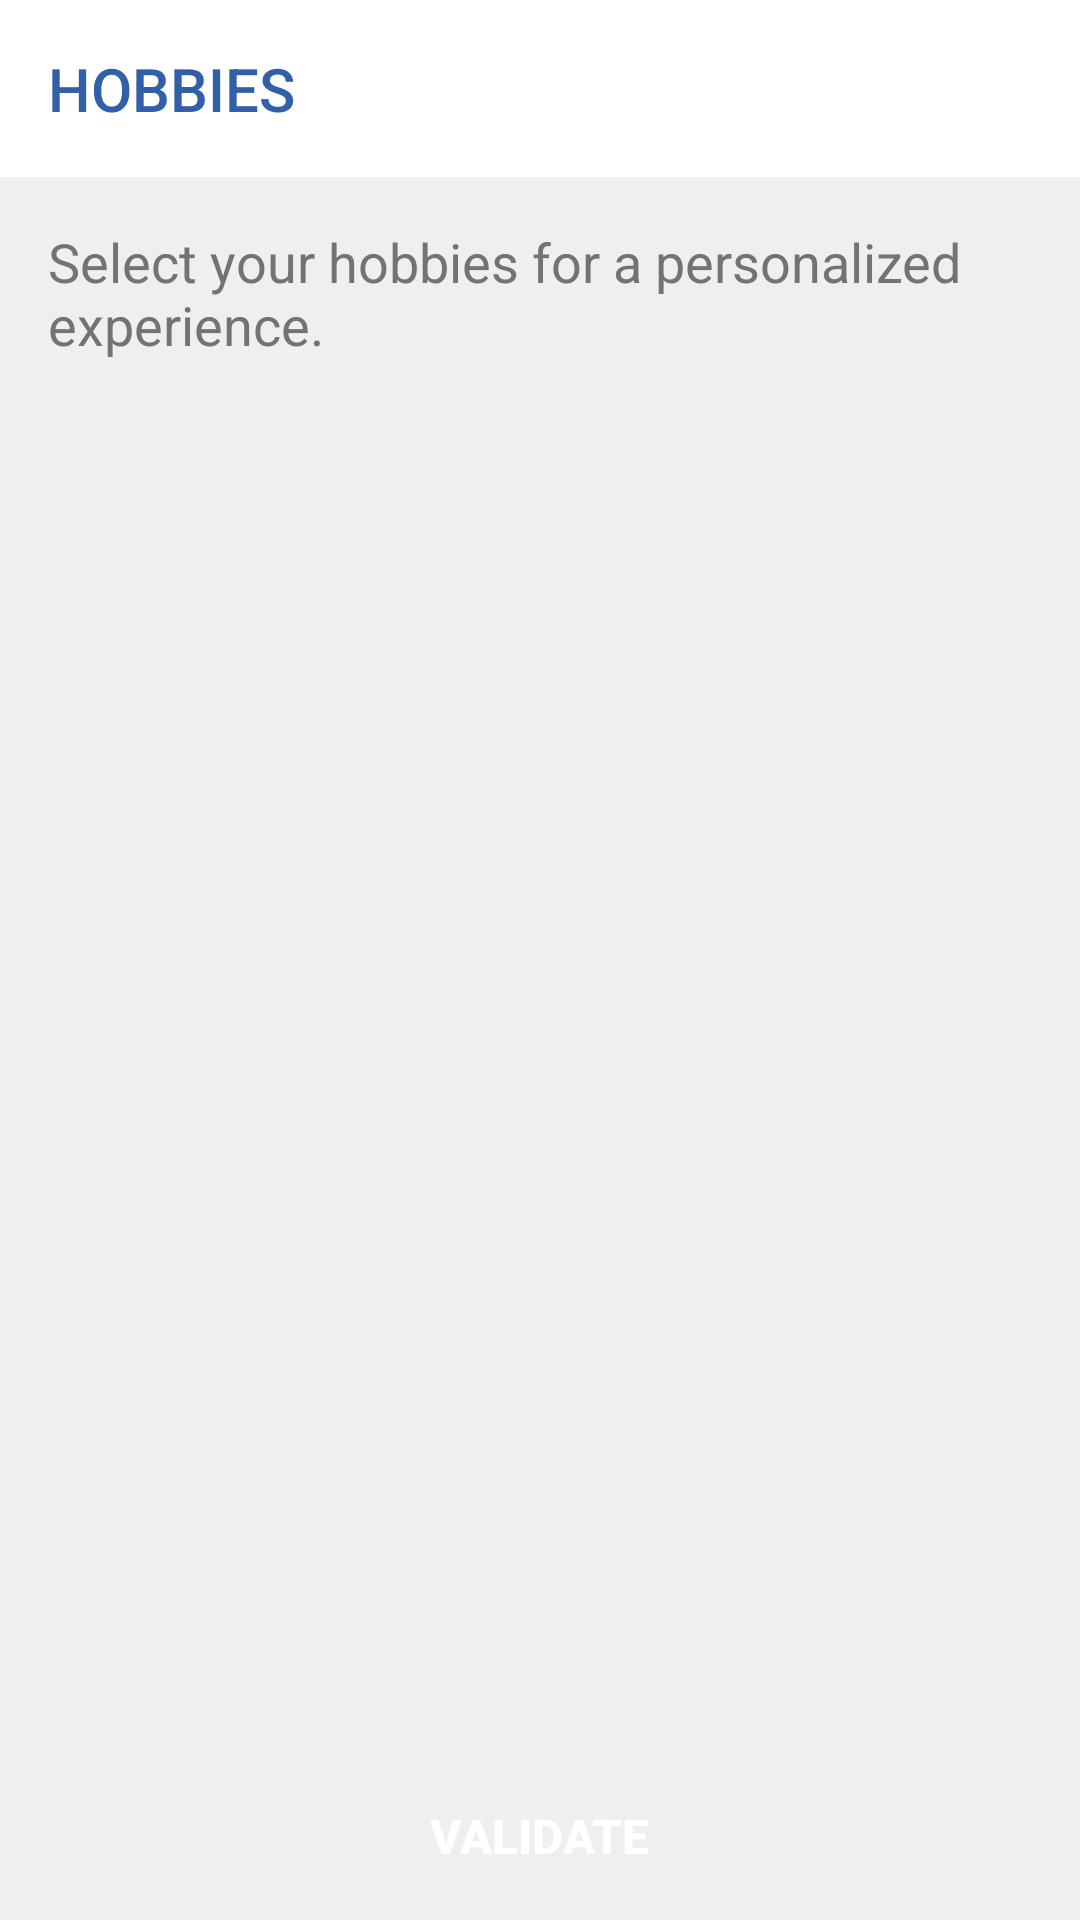

Layout XML and referenced resources for this Android screen:
<!-- AndroidManifest.xml: application theme AppTheme -->
<!-- res/layout/activity_choix_interets.xml -->
<?xml version="1.0" encoding="utf-8"?>
<LinearLayout xmlns:android="http://schemas.android.com/apk/res/android"
    android:orientation="vertical" android:layout_width="match_parent"
    android:layout_height="match_parent">

    <com.google.android.material.appbar.AppBarLayout
        android:layout_width="match_parent"
        android:layout_height="wrap_content"
        android:theme="@style/Tabs">

        <TextView
            android:id="@+id/title"
            android:layout_width="wrap_content"
            android:layout_height="wrap_content"
            android:gravity="center"
            android:minHeight="?actionBarSize"
            android:padding="@dimen/appbar_padding"
            android:text="@string/centres_interet"
            android:textAllCaps="true"
            android:textAppearance="@style/TextAppearance.Widget.AppCompat.Toolbar.Title" />

    </com.google.android.material.appbar.AppBarLayout>

    <RelativeLayout
        xmlns:android="http://schemas.android.com/apk/res/android"
        android:layout_width="match_parent"
        android:layout_height="match_parent"
        android:background="@color/background"
        >
        
        <TextView
            android:id="@+id/message_interets"
            android:layout_width="match_parent"
            android:layout_height="wrap_content"
            android:layout_alignParentTop="true"
            android:text="@string/choix_centres_interet_message"
            android:textColor="@color/grey"
            android:textSize="18dp"
            android:padding="16dp"
            />
        
        <Button
            android:id="@+id/interets_valider"
            android:layout_weight="1"
            android:textSize="16dp"
            android:layout_alignParentBottom="true"
            android:layout_width="wrap_content"
            android:layout_height="40dp"
            android:paddingHorizontal="30dp"
            android:text="@string/valider"
            android:textColor="@color/white"
            android:textStyle="bold"
            android:background="@drawable/rounded_50"
            android:layout_centerInParent="true"
            android:backgroundTint="@color/blue"
            android:layout_marginVertical="8dp"/>

        <GridView
            android:id="@+id/liste_interets"
            android:layout_width="match_parent"
            android:layout_height="match_parent"
            android:layout_above="@id/interets_valider"
            android:layout_below="@id/message_interets"
            android:textColor="@android:color/white"
            android:textSize="24sp"
            android:textStyle="bold"
            android:numColumns="3"
            />

    </RelativeLayout>

</LinearLayout>
<!-- resources referenced by this layout -->
<resources>
  <color name="background"> #EFEFEF </color>
  <color name="blue">#3260a8</color>
  <color name="grey">#737373</color>
  <color name="white">#fff</color>
  <dimen name="appbar_padding">16dp</dimen>
  <string name="centres_interet">hobbies</string>
  <string name="choix_centres_interet_message">Select your hobbies for a personalized experience.</string>
  <string name="valider">validate</string>
  <style name="AppTheme" parent="Theme.AppCompat.Light">
          
          <item name="android:textColorPrimary">@color/blue</item>
          <item name="android:textColorSecondary">@color/white</item>
          <item name="actionMenuTextColor">@android:color/white</item>
          <item name="colorPrimary">@color/white</item>
          <item name="colorPrimaryDark">@color/white</item>
          <item name="colorAccent">@color/black</item>
          <item name="android:titleTextStyle"> @color/black</item>
      </style>
  <color name="black">#000</color>
</resources>
